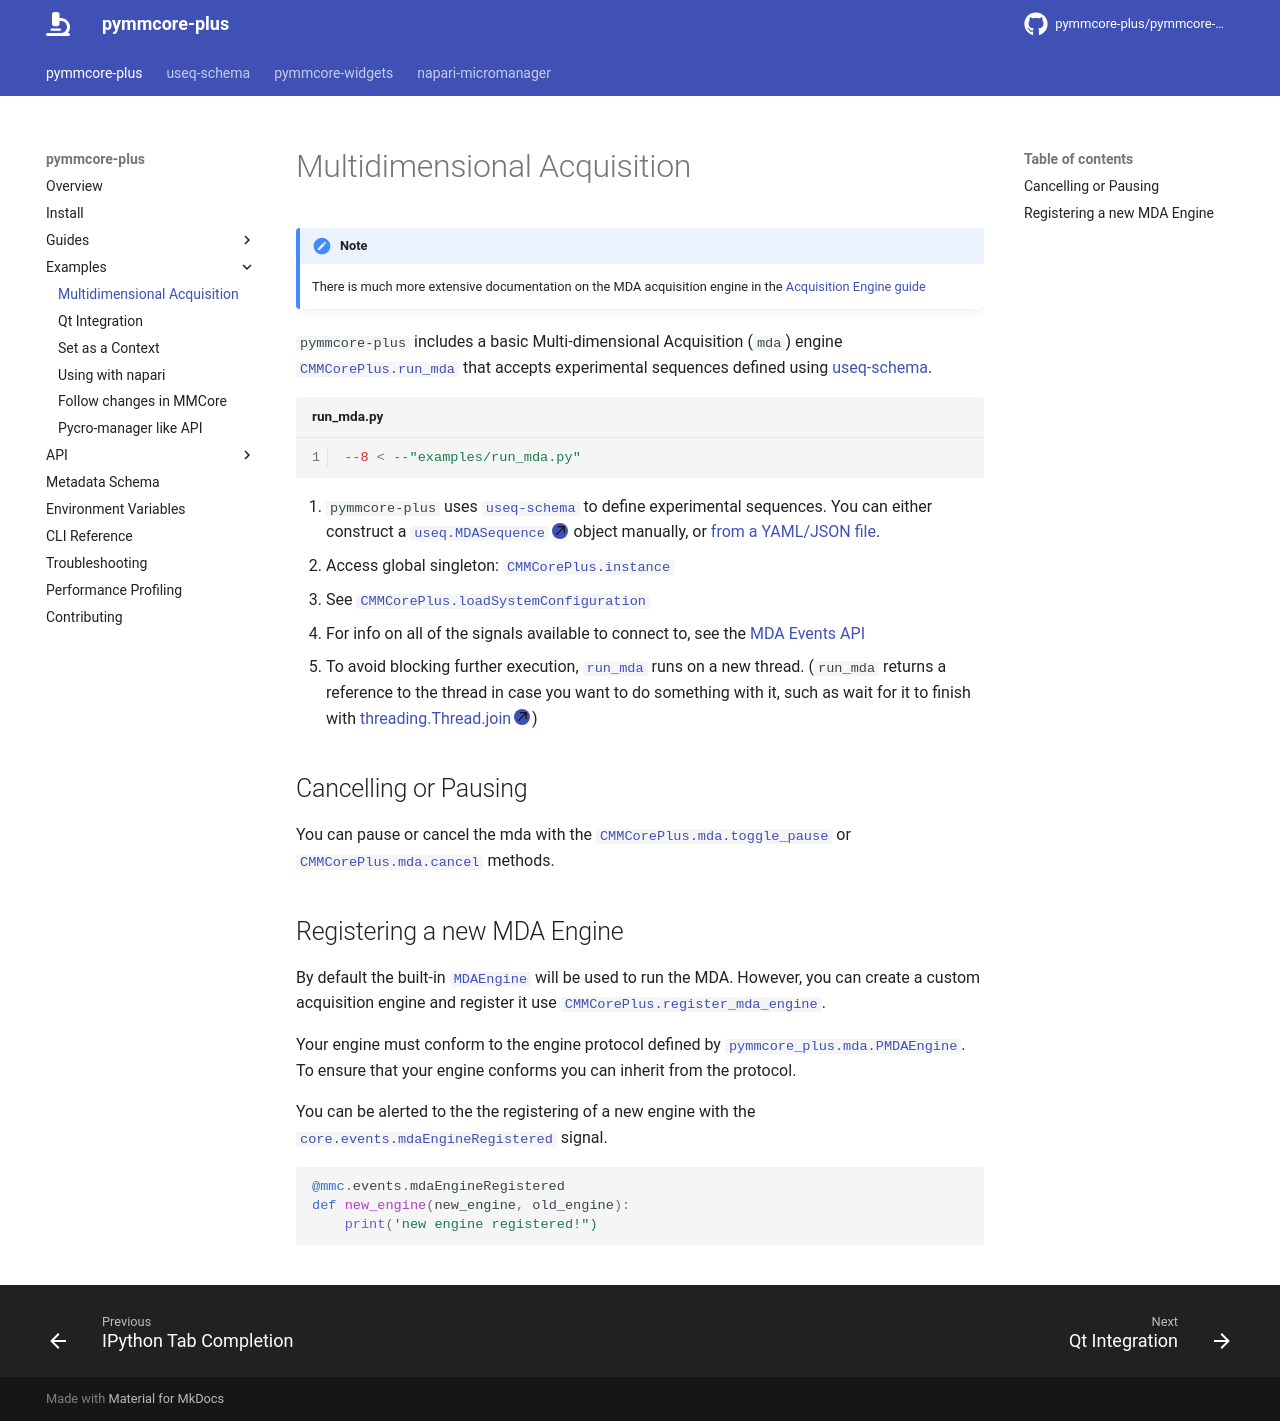

repository: fdrgsp/pymmcore-plus · page: examples/mda/index.html · generator: mkdocs

# Multidimensional Acquisition

!!! note

    There is much more extensive documentation on the MDA acquisition engine
    in the [Acquisition Engine guide](../guides/mda_engine.md)

`pymmcore-plus` includes a basic Multi-dimensional Acquisition (`mda`) engine
[`CMMCorePlus.run_mda`][pymmcore_plus.CMMCorePlus.run_mda] that accepts
experimental sequences defined using
[useq-schema](https://github.com/pymmcore-plus/useq-schema).

```python linenums="1" title="run_mda.py"
--8 < --"examples/run_mda.py"
```

<!-- These comments correspond to the (1), (2) annotations in run_mda.py. -->

1. `pymmcore-plus` uses
   [`useq-schema`](https://pymmcore-plus.github.io/useq-schema/) to define
   experimental sequences. You can either construct a [`useq.MDASequence`][]
   object manually, or
   [from a YAML/JSON file](https://pymmcore-plus.github.io/useq-schema/#serialization-and-deserialization).
2. Access global singleton:
   [`CMMCorePlus.instance`][pymmcore_plus.CMMCorePlus.instance]
3. See
   [`CMMCorePlus.loadSystemConfiguration`][pymmcore_plus.CMMCorePlus.loadSystemConfiguration]
4. For info on all of the signals available to connect to, see the
   [MDA Events API][pymmcore_plus.mda.events.PMDASignaler]
5. To avoid blocking further execution,
   [`run_mda`][pymmcore_plus.CMMCorePlus.run_mda] runs on a new thread.
   (`run_mda` returns a reference to the thread in case you want to do
   something with it, such as wait for it to finish with
   [threading.Thread.join][])

## Cancelling or Pausing

You can pause or cancel the mda with the
[`CMMCorePlus.mda.toggle_pause`][pymmcore_plus.mda._runner.MDARunner.toggle_pause]
or [`CMMCorePlus.mda.cancel`][pymmcore_plus.mda._runner.MDARunner.cancel]
methods.

## Registering a new MDA Engine

By default the built-in [`MDAEngine`][pymmcore_plus.mda.MDAEngine] will be used
to run the MDA. However, you can create a custom acquisition engine and register
it use
[`CMMCorePlus.register_mda_engine`][pymmcore_plus.CMMCorePlus.register_mda_engine].

Your engine must conform to the engine protocol defined by
[`pymmcore_plus.mda.PMDAEngine`][]. To ensure that your engine conforms you can
inherit from the protocol.

You can be alerted to the the registering of a new engine with the
[`core.events.mdaEngineRegistered`][pymmcore_plus.core.events._protocol.PCoreSignaler.mdaEngineRegistered]
signal.

```python
@mmc.events.mdaEngineRegistered
def new_engine(new_engine, old_engine):
    print('new engine registered!")
```
